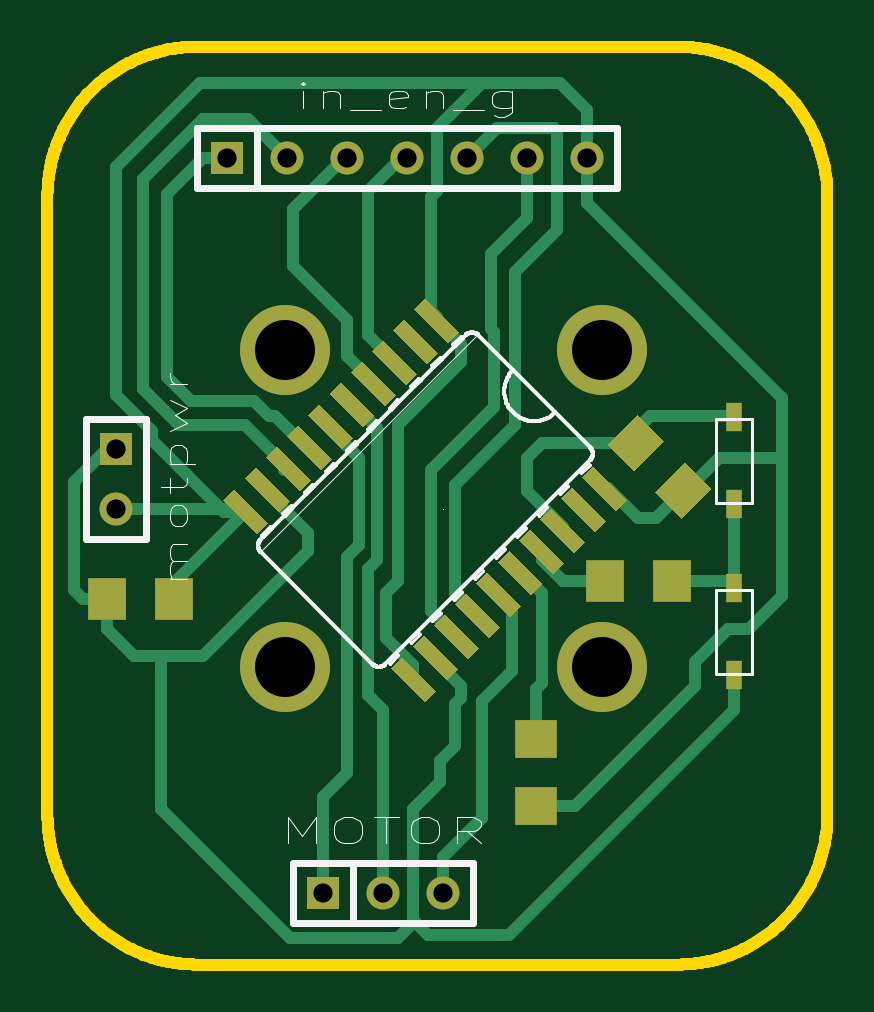
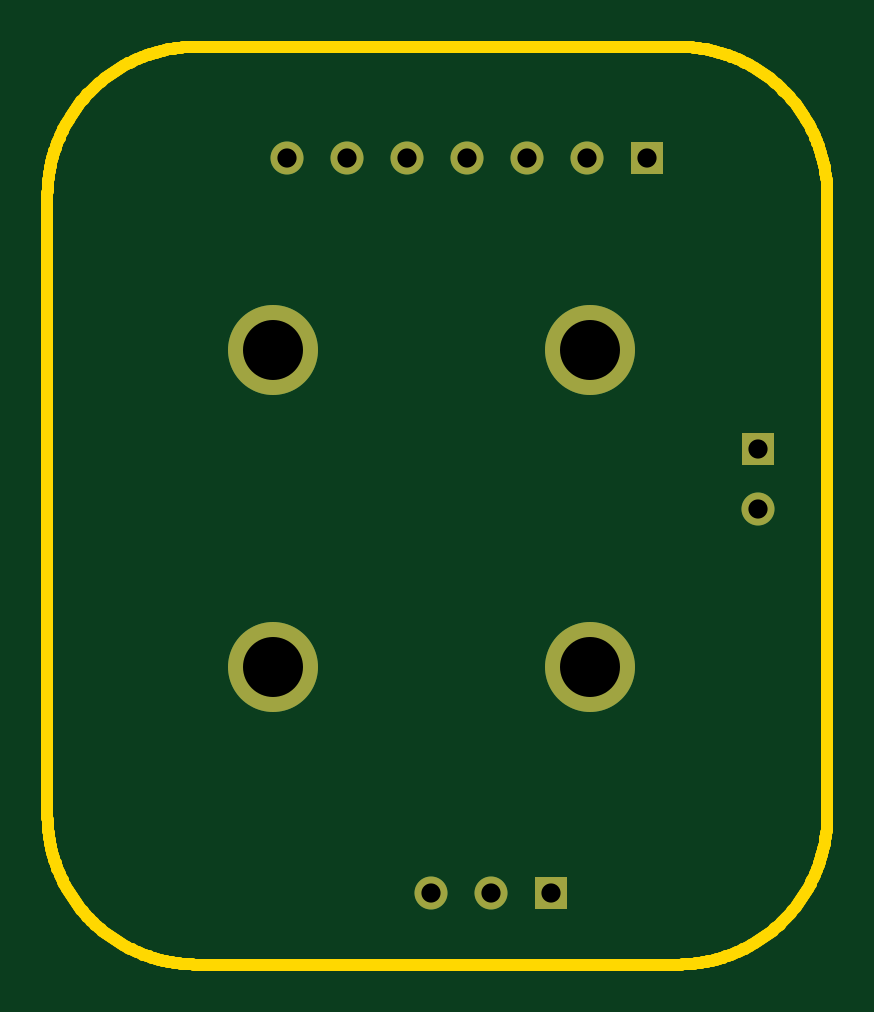
Circuit board: 8 layer files. Board 33.0 x 38.9 mm.
- bottom_copper: board-B_Cu.gbl (924 bytes)
- bottom_silk: board-B_SilkS.gbo (473 bytes)
- bottom_mask: board-B_SolderM.gbs (822 bytes)
- outline: board-Edge_Cuts.gbr (11337 bytes)
- top_copper: board-F_Cu.gtl (10867 bytes)
- top_silk: board-F_SilkS.gto (17063 bytes)
- top_mask: board-F_SolderM.gts (3480 bytes)
- drill: board.drl (594 bytes)

=== bottom_copper: board-B_Cu.gbl ===
G04 ( created by brdgerber.py ( brdgerber.py v0.1 2014-03-12 ) ) date 2020-11-07 22:23:11 EST*
G04 Gerber Fmt 3.4, Leading zero omitted, Abs format*
%MOIN*%
%FSLAX34Y34*%
G01*
G70*
G90*
G04 APERTURE LIST*
%ADD18C,0.1500*%
%ADD10C,0.0000*%
%ADD19R,0.0629X0.0709*%
%ADD16C,0.0120*%
%ADD14R,0.0550X0.0550*%
%ADD13C,0.0050*%
%ADD12C,0.0020*%
%ADD17R,0.0275X0.0472*%
%ADD11C,0.0060*%
%ADD15C,0.0550*%
%ADD20C,0.0200*%
%ADD21R,0.0709X0.0629*%
G04 APERTURE END LIST*
G54D18*
D14*
X09500Y07700D03*
D15*
X10500Y07700D03*
D15*
X11500Y07700D03*
D15*
X12500Y07700D03*
D15*
X13500Y07700D03*
D15*
X14500Y07700D03*
D15*
X15500Y07700D03*
D18*
G01X15745Y-00795D02*
G01X15745Y-00795D01*
D18*
G01X15745Y04495D02*
G01X15745Y04495D01*
D18*
G01X10455Y04495D02*
G01X10455Y04495D01*
D18*
G01X10455Y-00795D02*
G01X10455Y-00795D01*
D14*
X07650Y02850D03*
D15*
X07650Y01850D03*
D14*
X11100Y-04550D03*
D15*
X12100Y-04550D03*
D15*
X13100Y-04550D03*
M02*

=== bottom_silk: board-B_SilkS.gbo ===
G04 ( created by brdgerber.py ( brdgerber.py v0.1 2014-03-12 ) ) date 2020-11-07 22:23:11 EST*
G04 Gerber Fmt 3.4, Leading zero omitted, Abs format*
%MOIN*%
%FSLAX34Y34*%
G01*
G70*
G90*
G04 APERTURE LIST*
%ADD18C,0.1500*%
%ADD10C,0.0000*%
%ADD19R,0.0629X0.0709*%
%ADD16C,0.0120*%
%ADD14R,0.0550X0.0550*%
%ADD13C,0.0050*%
%ADD12C,0.0020*%
%ADD17R,0.0275X0.0472*%
%ADD11C,0.0060*%
%ADD15C,0.0550*%
%ADD20C,0.0200*%
%ADD21R,0.0709X0.0629*%
G04 APERTURE END LIST*
G54D18*
M02*

=== bottom_mask: board-B_SolderM.gbs ===
G04 ( created by brdgerber.py ( brdgerber.py v0.1 2014-03-12 ) ) date 2020-11-07 22:23:12 EST*
G04 Gerber Fmt 3.4, Leading zero omitted, Abs format*
%MOIN*%
%FSLAX34Y34*%
G01*
G70*
G90*
G04 APERTURE LIST*
%ADD13C,0.1500*%
%ADD10R,0.0550X0.0550*%
%ADD14R,0.0629X0.0709*%
%ADD12R,0.0275X0.0472*%
%ADD11C,0.0550*%
%ADD15R,0.0709X0.0629*%
G04 APERTURE END LIST*
G54D13*
D10*
X09500Y07700D03*
D11*
X10500Y07700D03*
D11*
X11500Y07700D03*
D11*
X12500Y07700D03*
D11*
X13500Y07700D03*
D11*
X14500Y07700D03*
D11*
X15500Y07700D03*
D13*
G01X15745Y-00795D02*
G01X15745Y-00795D01*
D13*
G01X15745Y04495D02*
G01X15745Y04495D01*
D13*
G01X10455Y04495D02*
G01X10455Y04495D01*
D13*
G01X10455Y-00795D02*
G01X10455Y-00795D01*
D10*
X07650Y02850D03*
D11*
X07650Y01850D03*
D10*
X11100Y-04550D03*
D11*
X12100Y-04550D03*
D11*
X13100Y-04550D03*
M02*

=== outline: board-Edge_Cuts.gbr (11337 bytes, source omitted) ===
=== top_copper: board-F_Cu.gtl (10867 bytes, source omitted) ===
=== top_silk: board-F_SilkS.gto (17063 bytes, source omitted) ===
=== top_mask: board-F_SolderM.gts ===
G04 ( created by brdgerber.py ( brdgerber.py v0.1 2014-03-12 ) ) date 2020-11-07 22:23:13 EST*
G04 Gerber Fmt 3.4, Leading zero omitted, Abs format*
%MOIN*%
%FSLAX34Y34*%
G01*
G70*
G90*
G04 APERTURE LIST*
%ADD13C,0.1500*%
%ADD10R,0.0550X0.0550*%
%ADD14R,0.0629X0.0709*%
%ADD12R,0.0275X0.0472*%
%ADD11C,0.0550*%
%ADD15R,0.0709X0.0629*%
G04 APERTURE END LIST*
G54D13*
G36*
G01X12800Y05366D02*
G01X12616Y05182D01*
G01X13182Y04616D01*
G01X13366Y04800D01*
G01X12800Y05366D01*
G37*
G36*
G01X12446Y05012D02*
G01X12263Y04828D01*
G01X12828Y04263D01*
G01X13012Y04447D01*
G01X12446Y05012D01*
G37*
G36*
G01X12093Y04659D02*
G01X11909Y04475D01*
G01X12475Y03909D01*
G01X12659Y04093D01*
G01X12093Y04659D01*
G37*
G36*
G01X11739Y04305D02*
G01X11555Y04121D01*
G01X12121Y03556D01*
G01X12305Y03739D01*
G01X11739Y04305D01*
G37*
G36*
G01X11386Y03952D02*
G01X11202Y03768D01*
G01X11768Y03202D01*
G01X11951Y03386D01*
G01X11386Y03952D01*
G37*
G36*
G01X11032Y03598D02*
G01X10848Y03414D01*
G01X11414Y02849D01*
G01X11598Y03032D01*
G01X11032Y03598D01*
G37*
G36*
G01X10679Y03245D02*
G01X10495Y03061D01*
G01X11061Y02495D01*
G01X11244Y02679D01*
G01X10679Y03245D01*
G37*
G36*
G01X10325Y02891D02*
G01X10141Y02707D01*
G01X10707Y02141D01*
G01X10891Y02325D01*
G01X10325Y02891D01*
G37*
G36*
G01X13125Y00091D02*
G01X12941Y-00093D01*
G01X13507Y-00659D01*
G01X13691Y-00475D01*
G01X13125Y00091D01*
G37*
G36*
G01X13479Y00444D02*
G01X13295Y00261D01*
G01X13861Y-00305D01*
G01X14045Y-00121D01*
G01X13479Y00444D01*
G37*
G36*
G01X13832Y00798D02*
G01X13649Y00614D01*
G01X14214Y00048D01*
G01X14398Y00232D01*
G01X13832Y00798D01*
G37*
G36*
G01X14186Y01151D02*
G01X14002Y00968D01*
G01X14568Y00402D01*
G01X14752Y00586D01*
G01X14186Y01151D01*
G37*
G36*
G01X14539Y01505D02*
G01X14356Y01321D01*
G01X14921Y00755D01*
G01X15105Y00939D01*
G01X14539Y01505D01*
G37*
G36*
G01X14893Y01859D02*
G01X14709Y01675D01*
G01X15275Y01109D01*
G01X15459Y01293D01*
G01X14893Y01859D01*
G37*
G36*
G01X15247Y02212D02*
G01X15063Y02028D01*
G01X15628Y01463D01*
G01X15812Y01646D01*
G01X15247Y02212D01*
G37*
G36*
G01X15600Y02566D02*
G01X15416Y02382D01*
G01X15982Y01816D01*
G01X16166Y02000D01*
G01X15600Y02566D01*
G37*
G36*
G01X09972Y02537D02*
G01X09788Y02354D01*
G01X10353Y01788D01*
G01X10537Y01972D01*
G01X09972Y02537D01*
G37*
G36*
G01X09618Y02184D02*
G01X09434Y02000D01*
G01X10000Y01434D01*
G01X10184Y01618D01*
G01X09618Y02184D01*
G37*
G36*
G01X12772Y-00263D02*
G01X12588Y-00447D01*
G01X13154Y-01012D01*
G01X13337Y-00828D01*
G01X12772Y-00263D01*
G37*
G36*
G01X12418Y-00616D02*
G01X12234Y-00800D01*
G01X12800Y-01366D01*
G01X12984Y-01182D01*
G01X12418Y-00616D01*
G37*
D10*
X09500Y07700D03*
D11*
X10500Y07700D03*
D11*
X11500Y07700D03*
D11*
X12500Y07700D03*
D11*
X13500Y07700D03*
D11*
X14500Y07700D03*
D11*
X15500Y07700D03*
D12*
X17950Y03378D03*
D12*
X17950Y01922D03*
D13*
G01X15745Y-00795D02*
G01X15745Y-00795D01*
D13*
G01X15745Y04495D02*
G01X15745Y04495D01*
D13*
G01X10455Y04495D02*
G01X10455Y04495D01*
D13*
G01X10455Y-00795D02*
G01X10455Y-00795D01*
D10*
X07650Y02850D03*
D11*
X07650Y01850D03*
D14*
X15791Y00650D03*
D14*
X16909Y00650D03*
G36*
G01X16622Y02126D02*
G01X17067Y01682D01*
G01X17568Y02183D01*
G01X17124Y02628D01*
G01X16622Y02126D01*
G37*
G36*
G01X15832Y02917D02*
G01X16276Y02472D01*
G01X16778Y02974D01*
G01X16333Y03418D01*
G01X15832Y02917D01*
G37*
D10*
X11100Y-04550D03*
D11*
X12100Y-04550D03*
D11*
X13100Y-04550D03*
D12*
X17950Y00528D03*
D12*
X17950Y-00928D03*
D15*
X14650Y-03109D03*
D15*
X14650Y-01991D03*
D14*
X08609Y00350D03*
D14*
X07491Y00350D03*
M02*

=== drill: board.drl (594 bytes, source withheld) ===
